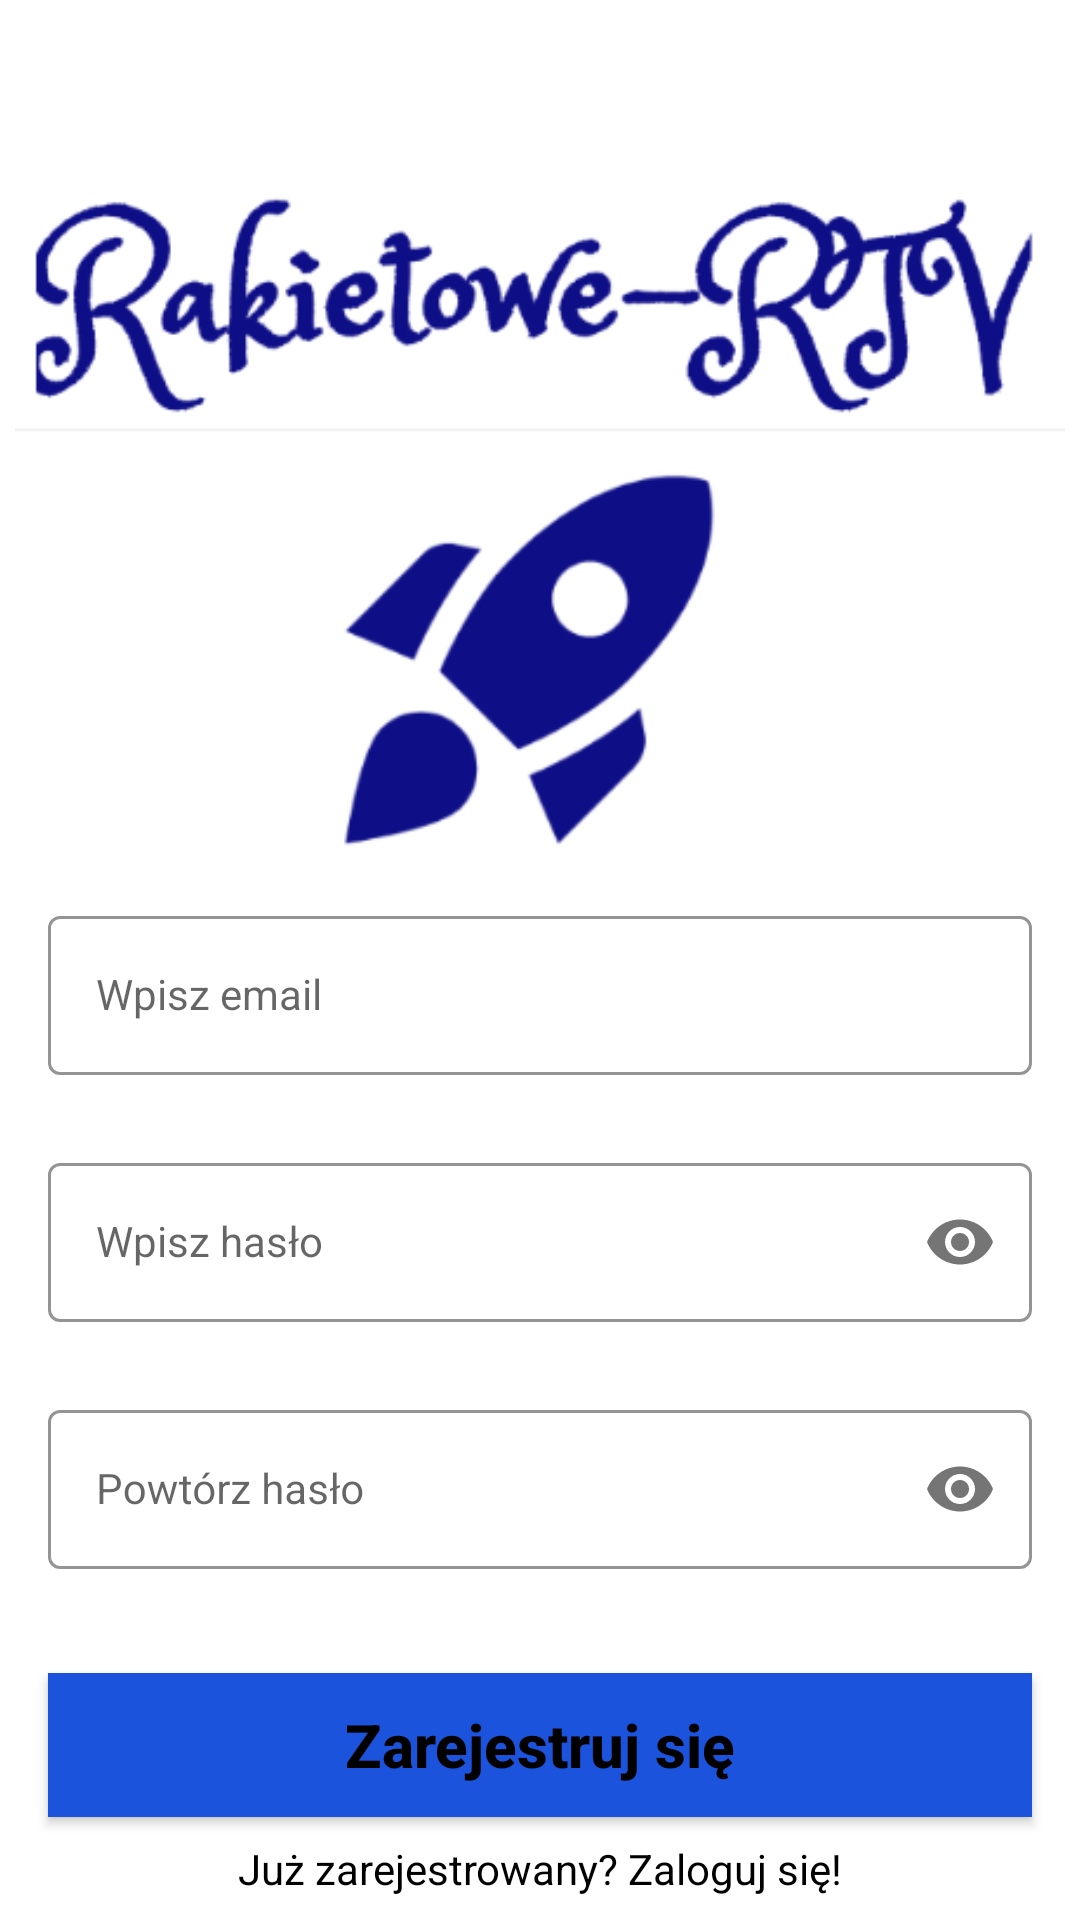

Produce the Android XML layout that renders to this screen, including the resource entries it uses.
<!-- AndroidManifest.xml: application theme Theme.PAMProjekt -->
<!-- res/layout/fragment_sign_up.xml -->
<?xml version="1.0" encoding="utf-8"?>
<androidx.constraintlayout.widget.ConstraintLayout xmlns:android="http://schemas.android.com/apk/res/android"
    xmlns:app="http://schemas.android.com/apk/res-auto"
    xmlns:tools="http://schemas.android.com/tools"
    android:layout_width="match_parent"
    android:layout_height="match_parent"
 android:background="@color/white"
    tools:context=".MainActivity"
    android:theme="@style/Theme.LoginAndSignUp">
    <ImageView
        android:id="@+id/imageViewIcon"
        android:layout_width="350dp"
        android:layout_height="350dp"
        android:contentDescription="@string/logo"
        android:src="@drawable/logo_rakieta"
        app:layout_constraintEnd_toEndOf="parent"
        app:layout_constraintStart_toStartOf="parent"
        app:layout_constraintTop_toTopOf="parent" />
    <com.google.android.material.textfield.TextInputLayout
        android:id="@+id/emailLayout"
        style="@style/LoginTextInputOuterFieldStyle"
        android:layout_width="match_parent"
        android:layout_height="wrap_content"
        android:layout_marginHorizontal="16dp"
        android:layout_marginTop="300dp"
        app:boxStrokeColor="@color/yellow"
        app:hintTextColor="@color/yellow"
        app:layout_constraintEnd_toEndOf="parent"
        app:layout_constraintHorizontal_bias="0.5"
        app:layout_constraintStart_toStartOf="parent"
        app:layout_constraintTop_toTopOf="parent">

        <com.google.android.material.textfield.TextInputEditText
            android:id="@+id/emailEt"
            style="@style/LoginTextInputInnerFieldStyle"
            android:layout_width="match_parent"
            android:layout_height="wrap_content"
            android:hint="Wpisz email"
            android:inputType="textEmailAddress" />
    </com.google.android.material.textfield.TextInputLayout>

    
    <com.google.android.material.textfield.TextInputLayout
        android:id="@+id/passwordLayout"
        style="@style/LoginTextInputOuterFieldStyle"
        android:layout_width="match_parent"
        android:layout_height="wrap_content"
        android:layout_marginHorizontal="16dp"
        android:layout_marginTop="24dp"
        app:boxStrokeColor="@color/yellow"
        app:hintTextColor="@color/yellow"
        app:layout_constraintEnd_toEndOf="parent"
        app:layout_constraintHorizontal_bias="0.5"
        app:layout_constraintStart_toStartOf="parent"
        app:layout_constraintTop_toBottomOf="@id/emailLayout"
        app:passwordToggleEnabled="true">

        <com.google.android.material.textfield.TextInputEditText
            android:id="@+id/passET"
            style="@style/LoginTextInputInnerFieldStyle"
            android:layout_width="match_parent"
            android:layout_height="wrap_content"
            android:hint="Wpisz hasło"
            android:inputType="textPassword" />
    </com.google.android.material.textfield.TextInputLayout>

    
    <com.google.android.material.textfield.TextInputLayout
        android:id="@+id/confirmPasswordLayout"
        style="@style/LoginTextInputOuterFieldStyle"
        android:layout_width="match_parent"
        android:layout_height="wrap_content"
        android:layout_marginHorizontal="16dp"
        android:layout_marginTop="24dp"
        app:boxStrokeColor="@color/yellow"
        app:hintTextColor="@color/yellow"
        app:layout_constraintEnd_toEndOf="parent"
        app:layout_constraintHorizontal_bias="0.5"
        app:layout_constraintStart_toStartOf="parent"
        app:layout_constraintTop_toBottomOf="@id/passwordLayout"
        app:passwordToggleEnabled="true">

        <com.google.android.material.textfield.TextInputEditText
            android:id="@+id/confirmPassEt"
            style="@style/LoginTextInputInnerFieldStyle"
            android:layout_width="match_parent"
            android:layout_height="wrap_content"
            android:hint="Powtórz hasło"
            android:inputType="textPassword" />
    </com.google.android.material.textfield.TextInputLayout>

    <androidx.appcompat.widget.AppCompatButton
        android:id="@+id/button"
        style="@style/ButtonStyle"
        android:layout_width="0dp"
        android:layout_height="wrap_content"
        android:layout_marginHorizontal="16dp"
        android:background="@color/yellow"
        android:text="Zarejestruj się"
        android:textColor="@color/black"
        android:textStyle="bold"
        app:layout_constraintBottom_toBottomOf="parent"
        app:layout_constraintEnd_toEndOf="parent"
        app:layout_constraintHorizontal_bias="0.5"
        app:layout_constraintStart_toStartOf="parent"
        app:layout_constraintTop_toBottomOf="@+id/confirmPasswordLayout"
        android:textSize="20dp"/>
    <TextView
        android:id="@+id/textView"
        android:layout_width="wrap_content"
        android:layout_height="wrap_content"
        android:textColor="@color/black"
        android:text="Już zarejestrowany? Zaloguj się!"
        app:layout_constraintBottom_toBottomOf="parent"
        app:layout_constraintEnd_toEndOf="parent"
        app:layout_constraintHorizontal_bias="0.5"
        app:layout_constraintStart_toStartOf="parent"
        app:layout_constraintTop_toBottomOf="@+id/button" />
</androidx.constraintlayout.widget.ConstraintLayout>
<!-- resources referenced by this layout -->
<resources>
  <color name="black">#FF000000</color>
  <color name="white">#FFFFFFFF</color>
  <color name="yellow">#1C53DD</color>
  <!-- drawable logo_rakieta: png bitmap (drawable, 32607 bytes) -->
  <string name="logo">logo</string>
  <style name="ButtonStyle" parent="Widget.AppCompat.Button">
          <item name="android:background">@drawable/background_button</item>
          <item name="android:textAppearance">@style/ButtonTextAppearance</item>
          <item name="android:paddingLeft">5dp</item>
          <item name="android:paddingRight">5dp</item>
      </style>
  <style name="LoginTextInputInnerFieldStyle" parent="Widget.MaterialComponents.TextInputLayout.OutlinedBox">
          <item name="android:layout_width">match_parent</item>
          <item name="android:layout_height">wrap_content</item>
          <item name="android:textColor">@color/black</item>
          <item name="android:textColorHint">@color/black</item>
          <item name="android:maxLines">1</item>
          <item name="android:textSize">14sp</item>
          <item name="android:singleLine">true</item>
      </style>
  <style name="LoginTextInputOuterFieldStyle" parent="Widget.MaterialComponents.TextInputLayout.OutlinedBox">
          <item name="android:layout_width">match_parent</item>
          <item name="android:layout_height">wrap_content</item>
          <item name="android:layout_marginTop">15dp</item>
          <item name="android:layout_marginBottom">15dp</item>
      </style>
  <style name="Theme.LoginAndSignUp" parent="Theme.MaterialComponents.DayNight.NoActionBar">
          
          <item name="colorPrimary">@color/purple_500</item>
          <item name="colorPrimaryVariant">@color/purple_700</item>
          <item name="colorOnPrimary">@color/white</item>
          
          <item name="colorSecondary">@color/teal_200</item>
          <item name="colorSecondaryVariant">@color/teal_700</item>
          <item name="colorOnSecondary">@color/black</item>
          
          <item name="android:statusBarColor" tools:targetApi="l">@color/yellow</item>
          
      </style>
  <style name="Theme.PAMProjekt" parent="Theme.AppCompat.Light.NoActionBar" />
  <!-- drawable background_button (drawable) -->
  <?xml version="1.0" encoding="utf-8"?>
  <selector xmlns:android="http://schemas.android.com/apk/res/android">
      <item>
          <shape>
              <corners android:radius="10dp" />
              <solid android:color="#04DDDD" />
          </shape>
      </item>
  
  </selector>
  <style name="ButtonTextAppearance" parent="TextAppearance.AppCompat.Button">
          <item name="android:textAllCaps">false</item>
          <item name="android:textAlignment">center</item>
      </style>
  <color name="purple_500">#FF6200EE</color>
  <color name="purple_700">#FF3700B3</color>
  <color name="teal_200">#FF03DAC5</color>
  <color name="teal_700">#FF018786</color>
</resources>
